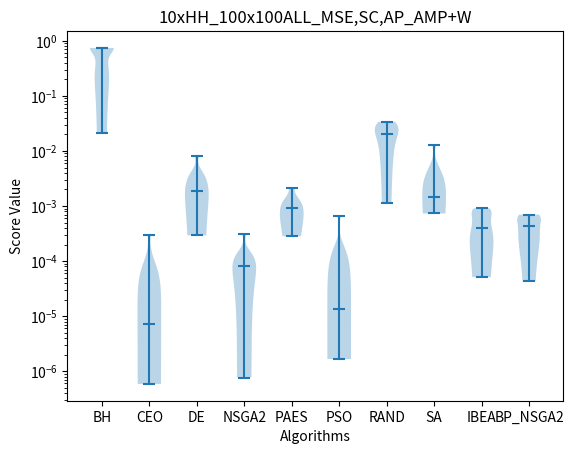

Write the Python code that produced this figure.

import matplotlib.pyplot as plt
import numpy
import os

BH=[0.231872287604,0.743825789266,0.743821123976,0.743830084012,0.743827419301,0.0210218840504,0.231872284912,0.743834276328,0.232088383124,0.743826175504]
CEO=[0.00000396786093875000,0.00030382831640800003,0.00000058866129559600,0.00000753125038988000,0.00000248480347945000,0.00000714849292388000,0.00002276427869350000,0.00003179721139540000,0.00000339928729577000,0.00013281124703999999]
DE=[0.000294079939182,0.00117307876042,0.00258219702713,0.00074505603463,0.00355597237318,0.00336590395952,0.000791449937961,0.0026204002941,0.00814340637523,0.00101129846484]
NSGA2=[0.00008531003432524220,0.00000475241403830911,0.00009996136952669178,0.00012861480146319045,0.00007031819500862603,0.00031166465802640042,0.00009581719893466285,0.00004833916198981386,0.00007447795882354260,0.00000076938249530213]
PAES=[0.00104582846496473658,0.00046751020622046359,0.00089438212515599266,0.00214320723300393499,0.00145455384406422686,0.000976720634233,0.00096127379822086799,0.000341099813294,0.00038593397524640520,0.00028236753193606876]
PSO=[0.0000200240956742,0.0000150691647994,0.0000483683051984,0.0000178007654753,0.00000339169450226,0.000003158404763,0.00000298133589393,0.00066451965132,0.0000118979470272,0.00000166888248907]
RAND=[0.0194388951421,0.00543437548526,0.0333197903952,0.0259273614816,0.028509195361,0.0191770286047,0.0339868477145,0.00113495062134,0.0123049098149,0.0220024608482]
SA=[0.00188325164883,0.000733457510691,0.00174396554701,0.001194065076,0.00102920110826,0.00298786228037,0.00522569383819,0.000800788708998,0.0127712790963,0.000821894538471]
IBEA=[0.00015593752324011135,0.0009075000069099679,0.0006692684150360431,0.00017085047460298225,0.0005192546056810882,0.0002589045550097076,0.00026720158171837205,0.0008379619293466144,0.0007758429426322263,0.00005126469377630281]
BP_NSGA2=[0.00017171751745669346,0.0005556646462404215,0.0006421102538915094,0.0001913246753695533,0.000043499115190857597,0.0004720783788500887,0.0006992310271518099,0.00039111590284520836,0.0006853579288413727,0.00027477584406828705]

plt.violinplot([BH,CEO,DE,NSGA2,PAES,PSO,RAND,SA,IBEA,BP_NSGA2],showmedians=True)
plt.yscale('log')
algonames="BH,CEO,DE,NSGA2,PAES,PSO,RAND,SA,IBEA,BP_NSGA2"
plt.xticks(range(1,len(algonames.split(','))+1),labels=algonames.split(','))
plt.xlabel('Algorithms')
plt.ylabel('Score Value')
plt.title('10xHH_100x100ALL_MSE,SC,AP_AMP+W')
plt.show()

